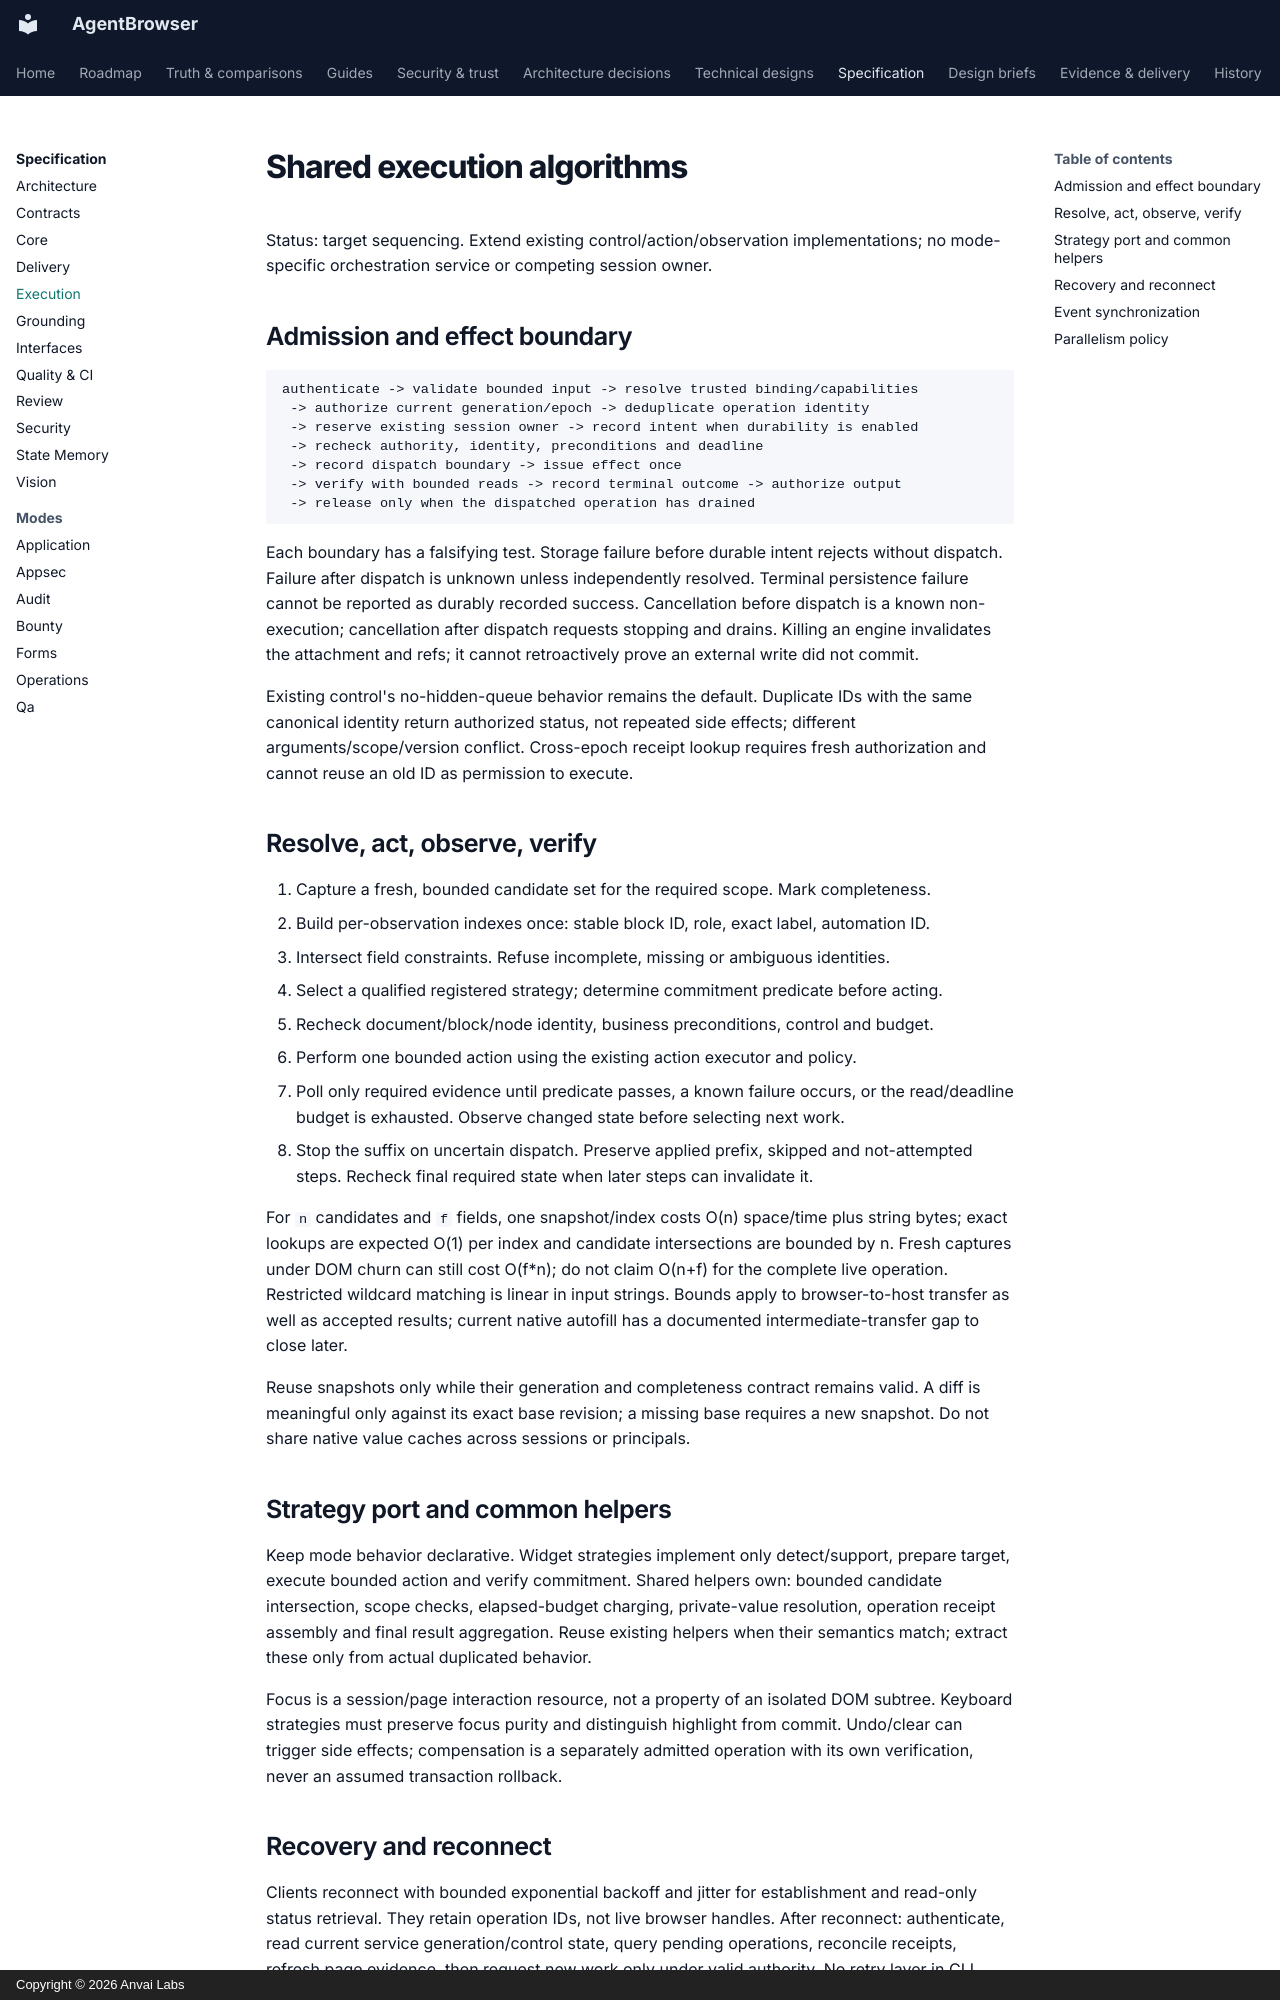

repository: anvai-labs/agentbrowser · page: spec/execution/index.html · generator: mkdocs · copyright: Copyright © 2026 Anvai Labs

# Shared execution algorithms

Status: target sequencing. Extend existing control/action/observation implementations;
no mode-specific orchestration service or competing session owner.

## Admission and effect boundary

```text
authenticate -> validate bounded input -> resolve trusted binding/capabilities
 -> authorize current generation/epoch -> deduplicate operation identity
 -> reserve existing session owner -> record intent when durability is enabled
 -> recheck authority, identity, preconditions and deadline
 -> record dispatch boundary -> issue effect once
 -> verify with bounded reads -> record terminal outcome -> authorize output
 -> release only when the dispatched operation has drained
```

Each boundary has a falsifying test. Storage failure before durable intent rejects
without dispatch. Failure after dispatch is unknown unless independently resolved.
Terminal persistence failure cannot be reported as durably recorded success.
Cancellation before dispatch is a known non-execution; cancellation after dispatch
requests stopping and drains. Killing an engine invalidates the attachment and refs;
it cannot retroactively prove an external write did not commit.

Existing control's no-hidden-queue behavior remains the default. Duplicate IDs with
the same canonical identity return authorized status, not repeated side effects;
different arguments/scope/version conflict. Cross-epoch receipt lookup requires fresh
authorization and cannot reuse an old ID as permission to execute.

## Resolve, act, observe, verify

1. Capture a fresh, bounded candidate set for the required scope. Mark completeness.
2. Build per-observation indexes once: stable block ID, role, exact label, automation ID.
3. Intersect field constraints. Refuse incomplete, missing or ambiguous identities.
4. Select a qualified registered strategy; determine commitment predicate before acting.
5. Recheck document/block/node identity, business preconditions, control and budget.
6. Perform one bounded action using the existing action executor and policy.
7. Poll only required evidence until predicate passes, a known failure occurs, or the
   read/deadline budget is exhausted. Observe changed state before selecting next work.
8. Stop the suffix on uncertain dispatch. Preserve applied prefix, skipped and
   not-attempted steps. Recheck final required state when later steps can invalidate it.

For `n` candidates and `f` fields, one snapshot/index costs O(n) space/time plus
string bytes; exact lookups are expected O(1) per index and candidate intersections
are bounded by n. Fresh captures under DOM churn can still cost O(f*n); do not claim
O(n+f) for the complete live operation. Restricted wildcard matching is linear in
input strings. Bounds apply to browser-to-host transfer as well as accepted results;
current native autofill has a documented intermediate-transfer gap to close later.

Reuse snapshots only while their generation and completeness contract remains valid.
A diff is meaningful only against its exact base revision; a missing base requires
a new snapshot. Do not share native value caches across sessions or principals.

## Strategy port and common helpers

Keep mode behavior declarative. Widget strategies implement only detect/support,
prepare target, execute bounded action and verify commitment. Shared helpers own:
bounded candidate intersection, scope checks, elapsed-budget charging, private-value
resolution, operation receipt assembly and final result aggregation. Reuse existing
helpers when their semantics match; extract these only from actual duplicated behavior.

Focus is a session/page interaction resource, not a property of an isolated DOM subtree.
Keyboard strategies must preserve focus purity and distinguish highlight from commit.
Undo/clear can trigger side effects; compensation is a separately admitted operation
with its own verification, never an assumed transaction rollback.
